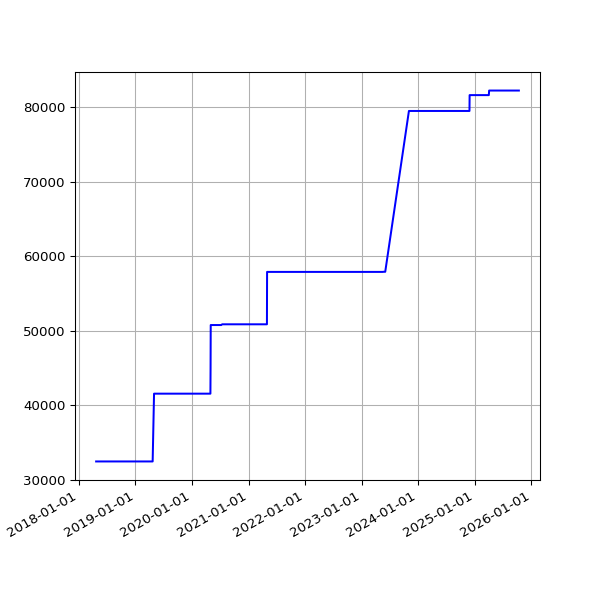

The data file committed next to this chart (first rows):
date, value
2018-04-22 05:15:17 +0100, 32427
2018-06-01 05:44:15 +0100, 32427
2018-06-04 05:24:39 +0100, 32427
2018-06-07 06:06:31 +0100, 32427
2018-06-25 05:53:05 +0100, 32427
2018-07-10 06:31:48 +0100, 32427
2018-07-16 06:27:33 +0100, 32427
2018-07-22 06:28:04 +0100, 32427
2018-07-25 06:33:35 +0100, 32427
2018-07-28 06:42:39 +0100, 32427
2018-08-01 06:05:11 +0100, 32427
2018-08-04 05:47:50 +0100, 32427
2018-08-07 06:16:22 +0100, 32427
2018-08-10 06:44:44 +0100, 32427
2018-08-13 06:18:24 +0100, 32427
2018-08-16 06:36:33 +0100, 32427
2018-08-19 06:01:25 +0100, 32427
2018-08-22 06:51:37 +0100, 32427
2018-08-25 06:24:08 +0100, 32427
2018-08-28 06:26:32 +0100, 32427
2018-09-01 05:58:49 +0100, 32427
2018-09-04 05:55:32 +0100, 32427
2018-09-07 05:52:57 +0100, 32427
2018-09-10 06:01:53 +0100, 32427
2018-09-13 05:45:39 +0100, 32427
2018-09-16 05:46:46 +0100, 32427
2018-09-19 06:33:00 +0100, 32427
2018-09-22 05:54:16 +0100, 32427
2018-09-25 05:59:08 +0100, 32427
2018-10-04 06:11:36 +0100, 32427
2018-10-07 06:27:15 +0100, 32427
2018-10-10 06:46:32 +0100, 32427
2018-10-13 05:53:53 +0100, 32427
2018-10-16 06:26:10 +0100, 32427
2018-10-19 07:06:25 +0100, 32427
2018-10-22 07:10:20 +0100, 32427
2018-10-25 06:00:59 +0100, 32427
2018-10-28 05:13:53 +0000, 32427
2018-11-01 06:49:27 +0000, 32427
2018-11-04 06:12:54 +0000, 32427
2018-11-07 06:03:06 +0000, 32427
2018-11-10 06:10:02 +0000, 32427
2018-11-13 06:13:10 +0000, 32427
2018-11-16 06:06:18 +0000, 32427
2018-11-19 06:13:27 +0000, 32427
2018-11-22 06:43:41 +0000, 32427
2018-11-25 06:14:56 +0000, 32427
2018-12-01 06:23:51 +0000, 32427
2018-12-04 07:04:53 +0000, 32427
2018-12-07 06:14:22 +0000, 32427
2018-12-10 06:27:57 +0000, 32427
2018-12-13 06:31:09 +0000, 32427
2018-12-16 06:21:57 +0000, 32427
2018-12-19 06:31:52 +0000, 32427
2018-12-22 06:31:39 +0000, 32427
2018-12-25 06:50:52 +0000, 32427
2018-12-28 07:09:18 +0000, 32427
2019-01-01 06:51:12 +0000, 32427
2019-01-04 07:45:52 +0000, 32427
2019-01-07 06:36:52 +0000, 32427
... 1,825 more rows
